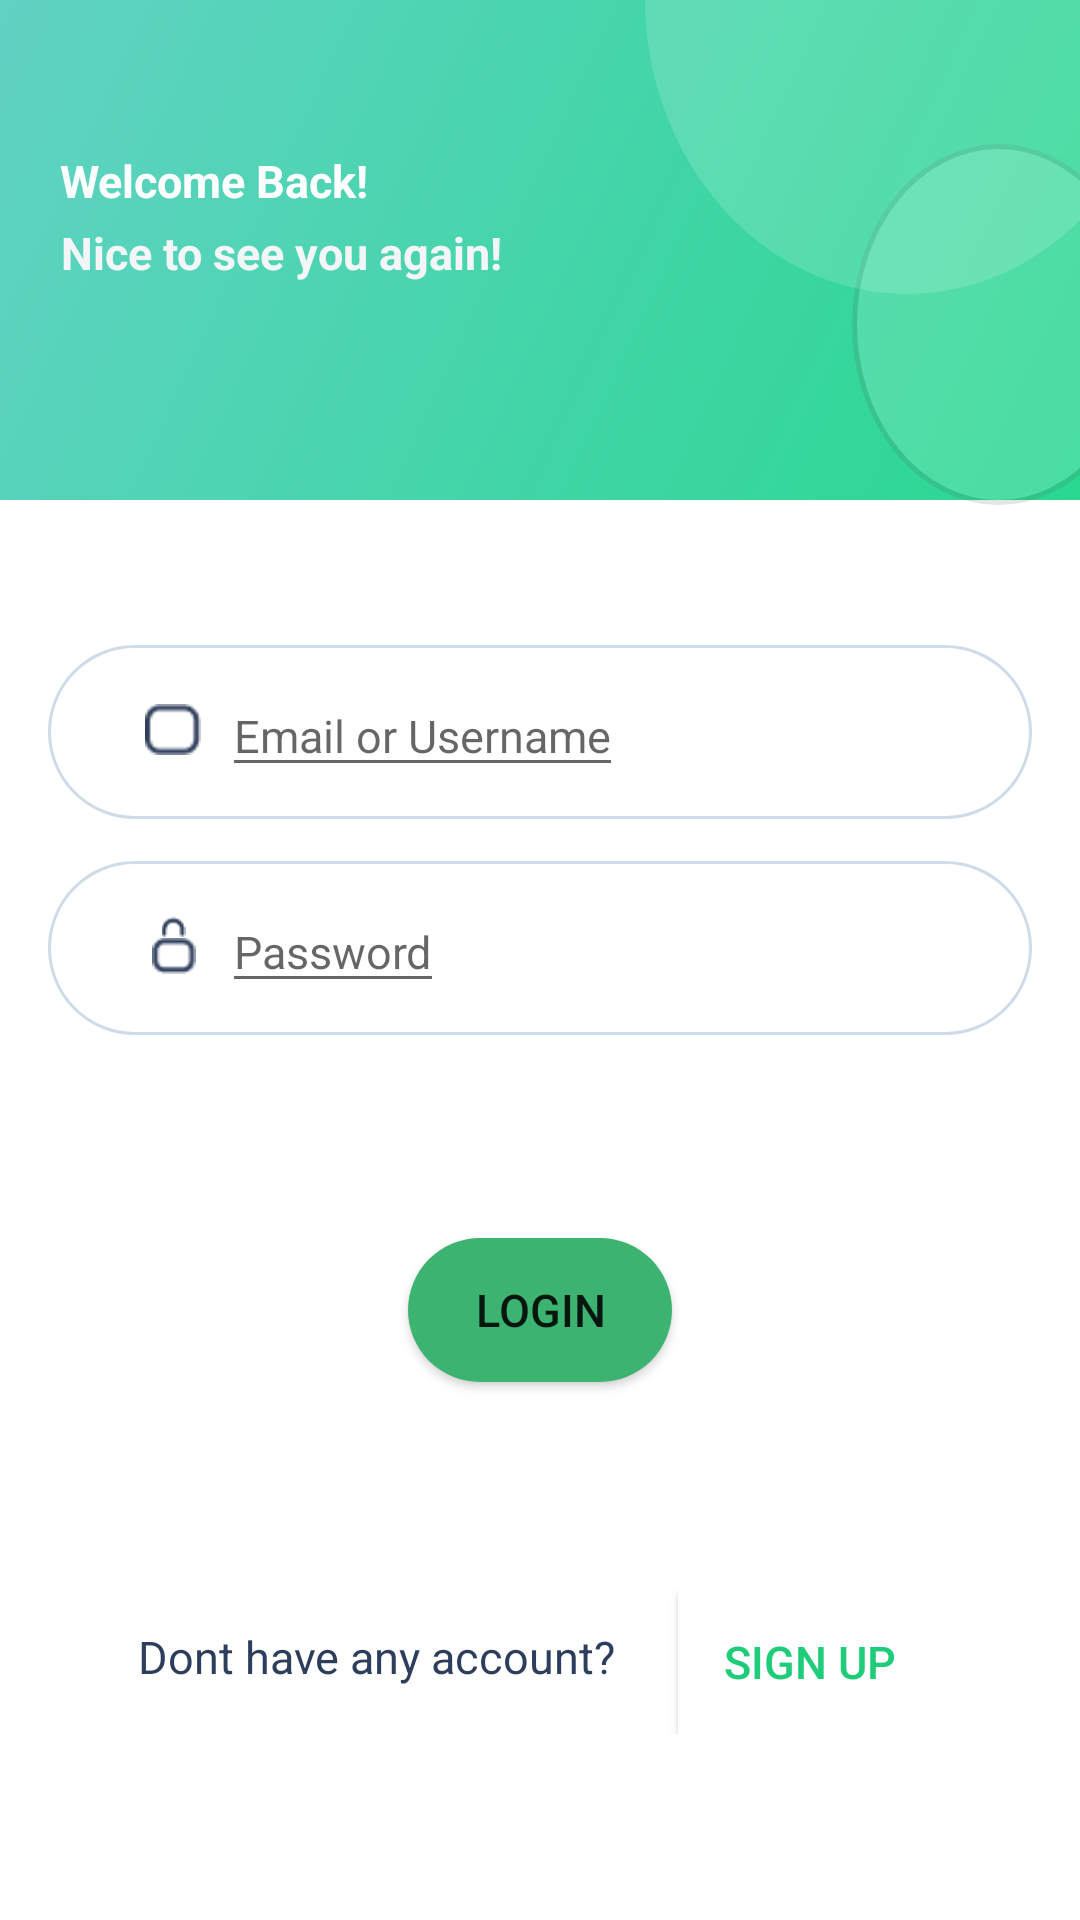

Write the Android layout XML for this screen, with the resource values it uses.
<!-- AndroidManifest.xml: application theme AppTheme -->
<!-- res/layout/login.xml -->
<LinearLayout xmlns:android="http://schemas.android.com/apk/res/android"
	xmlns:tools="http://schemas.android.com/tools"
	android:layout_width="match_parent"
	android:layout_height="match_parent"
	android:orientation="vertical">

	<LinearLayout android:id="@+id/log_in"
		android:layout_width="match_parent"
		android:layout_height="match_parent"
		android:orientation="vertical"
		>

		<RelativeLayout
			android:id="@+id/content_container"
			android:layout_width="match_parent"
			android:layout_height="match_parent"
			android:background="#FFFFFF">


			<RelativeLayout
				android:id="@+id/page_log_in_ek1"
				android:layout_width="match_parent"
				android:layout_height="match_parent"
				android:background="#FFFFFF">

				<RelativeLayout
					android:id="@+id/text_input___validation___empty"
					android:layout_width="wrap_content"
					android:layout_height="wrap_content"
					android:layout_marginStart="16dp"
					android:layout_marginTop="215dp"
					android:layout_marginEnd="16dp"
					android:layout_centerHorizontal="true">

					<View
						android:id="@+id/rectangle_33"
						android:layout_width="wrap_content"
						android:layout_height="58dp"
						android:layout_gravity="center"
						android:background="@drawable/rectangle_33_shape" />

					<EditText
						android:id="@+id/email_or_username"
						android:layout_width="wrap_content"
						android:layout_height="wrap_content"
						android:layout_marginLeft="58dp"
						android:layout_marginTop="10dp"
						android:hint="@string/email_or_username_string"
						android:inputType="textEmailAddress"
						android:textSize="15sp" />


					<RelativeLayout
						android:id="@+id/iconly_light_message"
						android:layout_width="wrap_content"
						android:layout_height="wrap_content"
						android:layout_marginStart="30dp"
						android:layout_marginLeft="30dp"
						android:layout_marginTop="16dp">


						<RelativeLayout
							android:id="@+id/message"
							android:layout_width="wrap_content"
							android:layout_height="wrap_content"
							android:layout_marginStart="2dp"
							android:layout_marginLeft="0dp"
							android:layout_marginTop="3.5dp">

							<ImageView
								android:id="@+id/path_445"
								android:layout_width="11.31dp"
								android:layout_height="3.91dp"
								android:layout_marginStart="4dp"
								android:layout_marginLeft="0dp"
								android:layout_marginTop="6dp"
								android:contentDescription="path_445"
								android:src="@drawable/path_445" />

							<ImageView
								android:id="@+id/rectangle_511"
								android:layout_width="19.23dp"
								android:layout_height="17.12dp"
								android:layout_marginStart="0dp"
								android:layout_marginLeft="0dp"
								android:layout_marginTop="0dp"
								android:contentDescription="rectangle_511"
								android:src="@drawable/rectangle_511" />

						</RelativeLayout>

					</RelativeLayout>

				</RelativeLayout>


				<RelativeLayout
					android:id="@+id/text_input___validation___success"
					android:layout_width="wrap_content"
					android:layout_height="wrap_content"
					android:layout_gravity="center"
					android:layout_marginStart="16dp"
					android:layout_marginTop="287dp"
					android:layout_marginEnd="16dp"
					android:layout_centerHorizontal="true">

					<View
						android:id="@+id/rectangle_33_ek1"
						android:layout_width="wrap_content"
						android:layout_height="58dp"
						android:layout_gravity="center"
						android:background="@drawable/rectangle_33_ek1_shape" />


					<RelativeLayout
						android:id="@+id/iconly_light_show"
						android:layout_width="wrap_content"
						android:layout_height="wrap_content"
						android:layout_alignParentRight="true"
						android:layout_marginTop="16dp"
						android:layout_marginRight="16dp"
						>


						<RelativeLayout
							android:id="@+id/show"
							android:layout_width="wrap_content"
							android:layout_height="wrap_content"
							android:layout_marginTop="4.75dp">

							<ImageButton
								android:id="@+id/hide"
								android:layout_width="6.32dp"
								android:layout_height="6.32dp"
								android:layout_marginStart="6dp"
								android:layout_marginLeft="0dp"
								android:layout_marginTop="4dp"
								android:contentDescription="stroke_1"
								android:src="@drawable/stroke_1" />

							<ImageView
								android:id="@+id/stroke_3"
								android:layout_width="18.5dp"
								android:layout_height="14.6dp"
								android:layout_marginStart="0dp"
								android:layout_marginLeft="0dp"
								android:layout_marginTop="0dp"
								android:contentDescription="stroke_3"
								android:src="@drawable/stroke_3" />

						</RelativeLayout>

					</RelativeLayout>

					<EditText
						android:id="@+id/password"
						android:layout_width="wrap_content"
						android:layout_height="wrap_content"
						android:layout_marginLeft="58dp"
						android:layout_marginTop="10dp"
						android:hint="@string/password_string"
						android:inputType="textPassword"
						android:textSize="15sp" />


					<RelativeLayout
						android:id="@+id/iconly_light_lock"
						android:layout_width="wrap_content"
						android:layout_height="wrap_content"
						android:layout_marginStart="30dp"
						android:layout_marginLeft="30dp"
						android:layout_marginTop="16dp">


						<RelativeLayout
							android:id="@+id/lock"
							android:layout_width="wrap_content"
							android:layout_height="wrap_content"
							android:layout_marginStart="4.25dp"
							android:layout_marginLeft="0dp"
							android:layout_marginTop="2.75dp">

							<ImageView
								android:id="@+id/stroke_1_ek1"
								android:layout_width="9.12dp"
								android:layout_height="6.7dp"
								android:layout_marginStart="3dp"
								android:layout_marginLeft="0dp"
								android:layout_marginTop="0dp"
								android:contentDescription="stroke_1_ek1"
								android:src="@drawable/stroke_1_ek1" />

							<ImageView
								android:id="@+id/stroke_3_ek1"
								android:layout_width="15.23dp"
								android:layout_height="11.87dp"
								android:layout_marginStart="0dp"
								android:layout_marginLeft="0dp"
								android:layout_marginTop="7dp"
								android:contentDescription="stroke_3_ek1"
								android:src="@drawable/stroke_3_ek1" />

							<ImageView
								android:id="@+id/stroke_5"
								android:layout_width="1dp"
								android:layout_height="2.22dp"
								android:layout_marginStart="7dp"
								android:layout_marginLeft="0dp"
								android:layout_marginTop="11dp"
								android:contentDescription="stroke_5"
								android:src="@drawable/stroke_5" />

						</RelativeLayout>

					</RelativeLayout>

				</RelativeLayout>

				<Button
					android:id="@+id/login_ek1"
					android:layout_width="wrap_content"
					android:layout_height="wrap_content"
					android:layout_gravity="center_horizontal|center"
					android:layout_marginLeft="155dp"
					android:layout_marginTop="412.5dp"
					android:background="@drawable/round"
					android:gravity="center"
					android:text="@string/login_ek1_string"
					android:textSize="15sp"
					android:layout_centerHorizontal="true" />

				<RelativeLayout
					android:id="@+id/group_10"
					android:layout_width="wrap_content"
					android:layout_height="wrap_content"
					android:layout_marginTop="530dp"
					android:layout_centerHorizontal="true">
				    <Button
						android:id="@+id/_sign_up_ek2"
						android:layout_width="wrap_content"
						android:layout_height="wrap_content"
						android:layout_gravity="center_vertical|end"
						android:layout_marginLeft="180dp"
						android:background="#FFFFFF"
						android:gravity="center"
						android:text="@string/_sign_up_ek2_string"
						android:textColor="@color/_sign_up_ek2_color"
						android:textSize="15sp" />

					<TextView
						android:id="@+id/don_t_have_any_account_"
						android:layout_width="wrap_content"
						android:layout_height="wrap_content"
						android:layout_marginTop="12dp"
						android:text="@string/don_t_have_any_account__string"
						android:textColor="@color/login_color"
						android:textSize="15sp" />
				</RelativeLayout>

				<RelativeLayout
					android:id="@+id/group_"
					android:layout_width="wrap_content"
					android:layout_height="wrap_content">

					<View
						android:id="@+id/rectangle_2_16"
						android:layout_width="match_parent"
						android:layout_height="166.76dp"
						android:background="@drawable/rectangle_2_16_shape" />

					<View
						android:id="@+id/ellipse"
						android:layout_width="124dp"
						android:layout_height="120.22dp"
						android:layout_alignParentTop="true"
						android:layout_alignParentEnd="true"
						android:layout_alignParentRight="true"
						android:layout_marginStart="284dp"
						android:layout_marginLeft="16dp"
						android:layout_marginTop="48dp"
						android:layout_marginEnd="-22dp"
						android:layout_marginRight="-22dp"
						android:alpha="0.15000000596046"
						android:background="@drawable/ellipse_shape" />

					<TextView
						android:id="@+id/welcome_back_"
						android:layout_width="196dp"
						android:layout_height="36.5dp"
						android:layout_marginLeft="20dp"
						android:layout_marginTop="50dp"
						android:text="@string/welcome_back__string"
						android:textColor="@color/start_tracking_color"
						android:textSize="15sp"
						android:textStyle="bold" />

					<View
						android:id="@+id/ellipse_ek1"
						android:layout_width="204dp"
						android:layout_height="197.78dp"
						android:layout_alignParentEnd="true"
						android:layout_alignParentRight="true"
						android:layout_marginStart="215dp"
						android:layout_marginLeft="16dp"
						android:layout_marginTop="-100dp"
						android:layout_marginEnd="-30dp"
						android:layout_marginRight="-30dp"
						android:alpha="0.15000000596046"
						android:background="@drawable/ellipse_ek1_shape" />

					<TextView
						android:id="@+id/txt"
						android:layout_width="wrap_content"
						android:layout_height="wrap_content"
						android:layout_gravity="center_horizontal|center"
						android:layout_marginLeft="20dp"
						android:layout_marginTop="74dp"
						android:gravity="center"
						android:text="Nice to see you again!"
						android:textColor="@color/please_enter_your_account_here_color"
						android:textSize="15sp"
						android:textStyle="bold" />


				</RelativeLayout>

			</RelativeLayout>

		</RelativeLayout>

	</LinearLayout>
</LinearLayout>
<!-- resources referenced by this layout -->
<resources>
  <color name="_sign_up_ek2_color">#1FCC79</color>
  <color name="login_color">#2D3D5C</color>
  <color name="please_enter_your_account_here_color">#F4F5F7</color>
  <color name="start_tracking_color">#FFFFFF</color>
  <!-- drawable ellipse_ek1_shape (drawable-nodpi) -->
  <?xml version="1.0" encoding="utf-8"?>
  <shape xmlns:android="http://schemas.android.com/apk/res/android"
  	android:shape="oval" >
  	<solid android:color="@color/start_tracking_color" />
  </shape>
  <!-- drawable ellipse_shape (drawable-anydpi) -->
  <?xml version="1.0" encoding="utf-8"?>
  <shape xmlns:android="http://schemas.android.com/apk/res/android"
  	android:shape="oval" >
  	<stroke android:color="#50555c" android:width="1.7dp" />
  	<solid android:color="@color/border_color" />
  </shape>
  <!-- drawable rectangle_2_16_shape (drawable-nodpi) -->
  <?xml version="1.0" encoding="utf-8"?>
  <shape xmlns:android="http://schemas.android.com/apk/res/android"
  	android:shape="rectangle" >
  	<solid android:color="@color/border_color" />
  	<gradient android:angle="315" android:type="linear" android:startColor="#ff61d2c4" android:endColor="#ff29d890" />
  </shape>
  <!-- drawable rectangle_33_ek1_shape (drawable-nodpi) -->
  <?xml version="1.0" encoding="utf-8"?>
  <shape xmlns:android="http://schemas.android.com/apk/res/android"
  	android:shape="rectangle" >
  	<corners android:radius="32dp" />
  	<stroke android:color="#d0dbea" android:width="1dp" />
  	<solid android:color="@color/start_tracking_color" />
  </shape>
  <!-- drawable rectangle_33_shape (drawable-nodpi) -->
  <?xml version="1.0" encoding="utf-8"?>
  <shape xmlns:android="http://schemas.android.com/apk/res/android"
  	android:shape="rectangle" >
  	<corners android:radius="32dp" />
  	<stroke android:color="#d0dbea" android:width="1dp" />
  	<solid android:color="@color/start_tracking_color" />
  </shape>
  <!-- drawable rectangle_511: png bitmap (drawable, 465 bytes) -->
  <!-- drawable round (drawable) -->
  <?xml version="1.0" encoding="utf-8"?>
  <shape xmlns:android="http://schemas.android.com/apk/res/android"
      android:shape="rectangle" >
      <corners android:radius="40dp"/>
      <solid android:color="#3CB371"/>
      <padding
          android:bottom="10dp"
          android:left="20dp"
          android:right="20dp"
          android:top="10dp"/>
  
  </shape>
  <!-- drawable stroke_1_ek1: png bitmap (drawable, 338 bytes) -->
  <!-- drawable stroke_3_ek1: png bitmap (drawable, 406 bytes) -->
  <string name="_sign_up_ek2_string">Sign Up</string>
  <string name="don_t_have_any_account__string">Dont have any account?</string>
  <string name="email_or_username_string">Email or  Username</string>
  <string name="login_ek1_string">Login</string>
  <string name="password_string">Password</string>
  <string name="welcome_back__string">Welcome Back!</string>
  <style name="AppTheme" parent="Theme.AppCompat.Light.DarkActionBar">
  		<item name="colorPrimary">@color/colorPrimary</item>
  		<item name="colorPrimaryDark">@color/colorPrimaryDark</item>
  		<item name="colorAccent">@color/colorAccent</item>
  	</style>
  <color name="border_color">#ffffff</color>
  <color name="colorPrimary">#008577</color>
  <color name="colorPrimaryDark">#00574B</color>
  <color name="colorAccent">#D81B60</color>
</resources>
